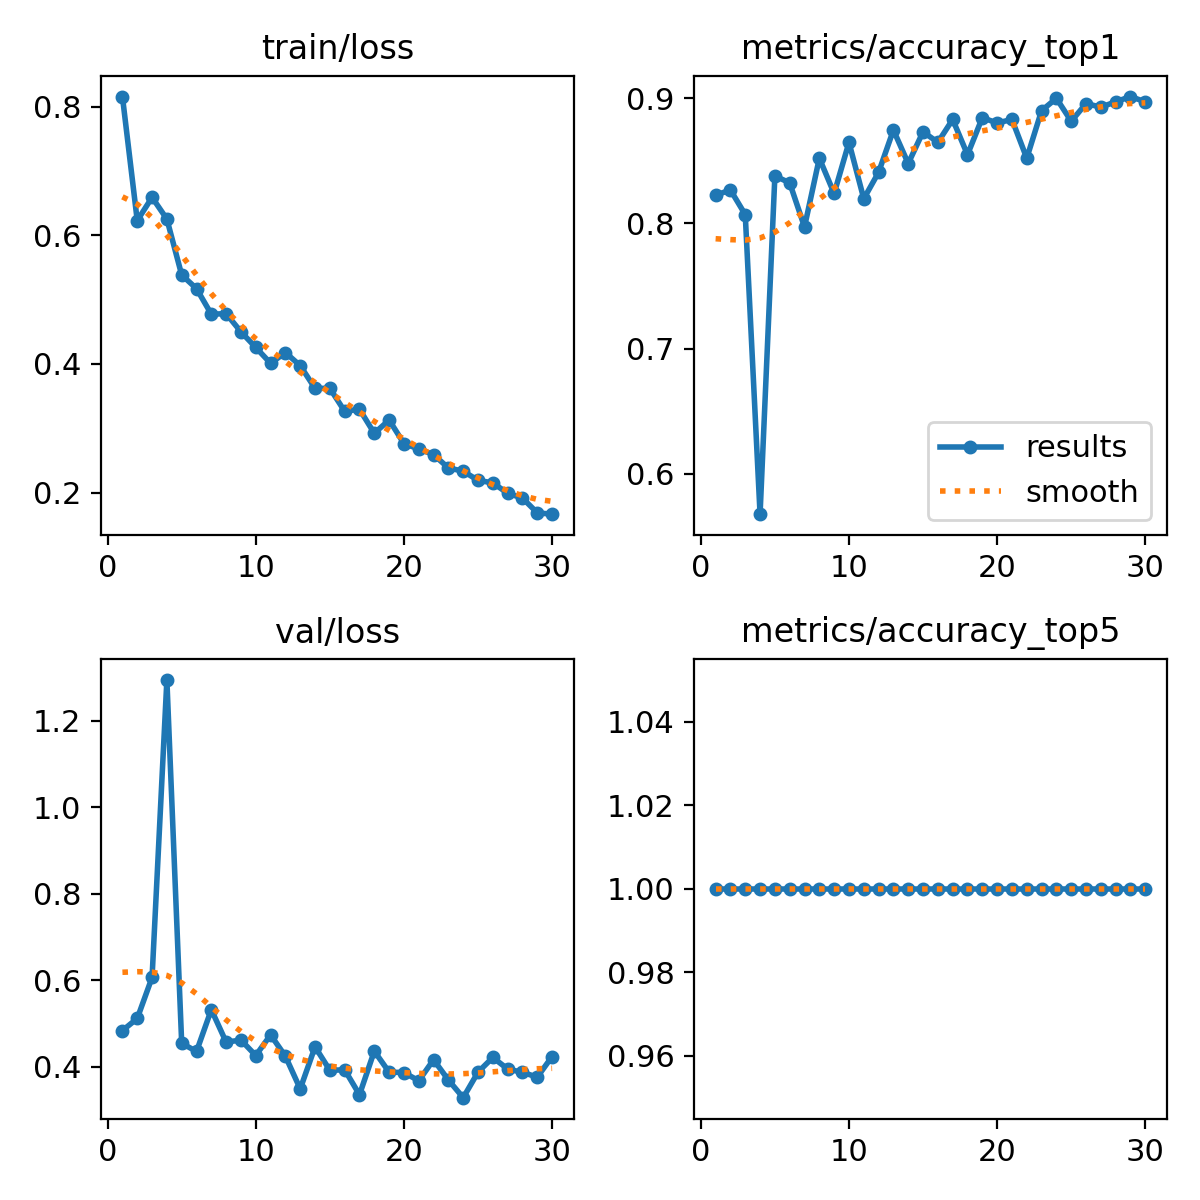

Source data for this figure (header and first rows):
epoch, time, train/loss, metrics/accuracy_top1, metrics/accuracy_top5, val/loss, lr/pg0, lr/pg1, lr/pg2
1, 18.3, 0.8157, 0.8225, 1, 0.4833, 0.0004129, 0.0004129, 0.0004129
2, 31.82, 0.6229, 0.8268, 1, 0.5113, 0.0008022, 0.0008022, 0.0008022
3, 45.78, 0.659, 0.807, 1, 0.6062, 0.001164, 0.001164, 0.001164
4, 59.36, 0.6253, 0.5676, 1, 1.294, 0.001126, 0.001126, 0.001126
5, 72.97, 0.5384, 0.838, 1, 0.454, 0.001085, 0.001085, 0.001085
6, 86.68, 0.5171, 0.8324, 1, 0.435, 0.001044, 0.001044, 0.001044
7, 100.8, 0.4774, 0.7972, 1, 0.5317, 0.001002, 0.001002, 0.001002
8, 114.5, 0.4783, 0.8521, 1, 0.4566, 0.0009612, 0.0009612, 0.0009612
9, 128.4, 0.45, 0.8239, 1, 0.4614, 0.00092, 0.00092, 0.00092
10, 142.2, 0.4257, 0.8648, 1, 0.4256, 0.0008787, 0.0008787, 0.0008787
11, 156, 0.401, 0.8197, 1, 0.4733, 0.0008375, 0.0008375, 0.0008375
12, 169.8, 0.4178, 0.8408, 1, 0.424, 0.0007962, 0.0007962, 0.0007962
13, 183, 0.3974, 0.8747, 1, 0.3484, 0.000755, 0.000755, 0.000755
14, 197.1, 0.3621, 0.8479, 1, 0.4457, 0.0007137, 0.0007137, 0.0007137
15, 211.1, 0.3622, 0.8732, 1, 0.3914, 0.0006725, 0.0006725, 0.0006725
16, 224.8, 0.3265, 0.8648, 1, 0.3926, 0.0006312, 0.0006312, 0.0006312
17, 238.5, 0.3296, 0.8831, 1, 0.335, 0.00059, 0.00059, 0.00059
18, 252.1, 0.2922, 0.8549, 1, 0.4358, 0.0005487, 0.0005487, 0.0005487
19, 266.2, 0.3129, 0.8845, 1, 0.3872, 0.0005075, 0.0005075, 0.0005075
20, 279.6, 0.2763, 0.8803, 1, 0.3863, 0.0004662, 0.0004662, 0.0004662
21, 295.1, 0.2678, 0.8831, 1, 0.3672, 0.000425, 0.000425, 0.000425
22, 309.3, 0.2591, 0.8521, 1, 0.4159, 0.0003837, 0.0003837, 0.0003837
23, 322.8, 0.2383, 0.8901, 1, 0.369, 0.0003425, 0.0003425, 0.0003425
24, 336.2, 0.2334, 0.9, 1, 0.3281, 0.0003012, 0.0003012, 0.0003012
25, 349.9, 0.2191, 0.8817, 1, 0.3872, 0.00026, 0.00026, 0.00026
26, 363.7, 0.2152, 0.8958, 1, 0.4211, 0.0002188, 0.0002188, 0.0002188
27, 376.9, 0.199, 0.893, 1, 0.3944, 0.0001775, 0.0001775, 0.0001775
28, 390.9, 0.1915, 0.8972, 1, 0.3867, 0.0001363, 0.0001363, 0.0001363
29, 404.7, 0.1686, 0.9014, 1, 0.3757, 9.5e-05, 9.5e-05, 9.5e-05
30, 418.3, 0.1665, 0.8972, 1, 0.4233, 5.375e-05, 5.375e-05, 5.375e-05
